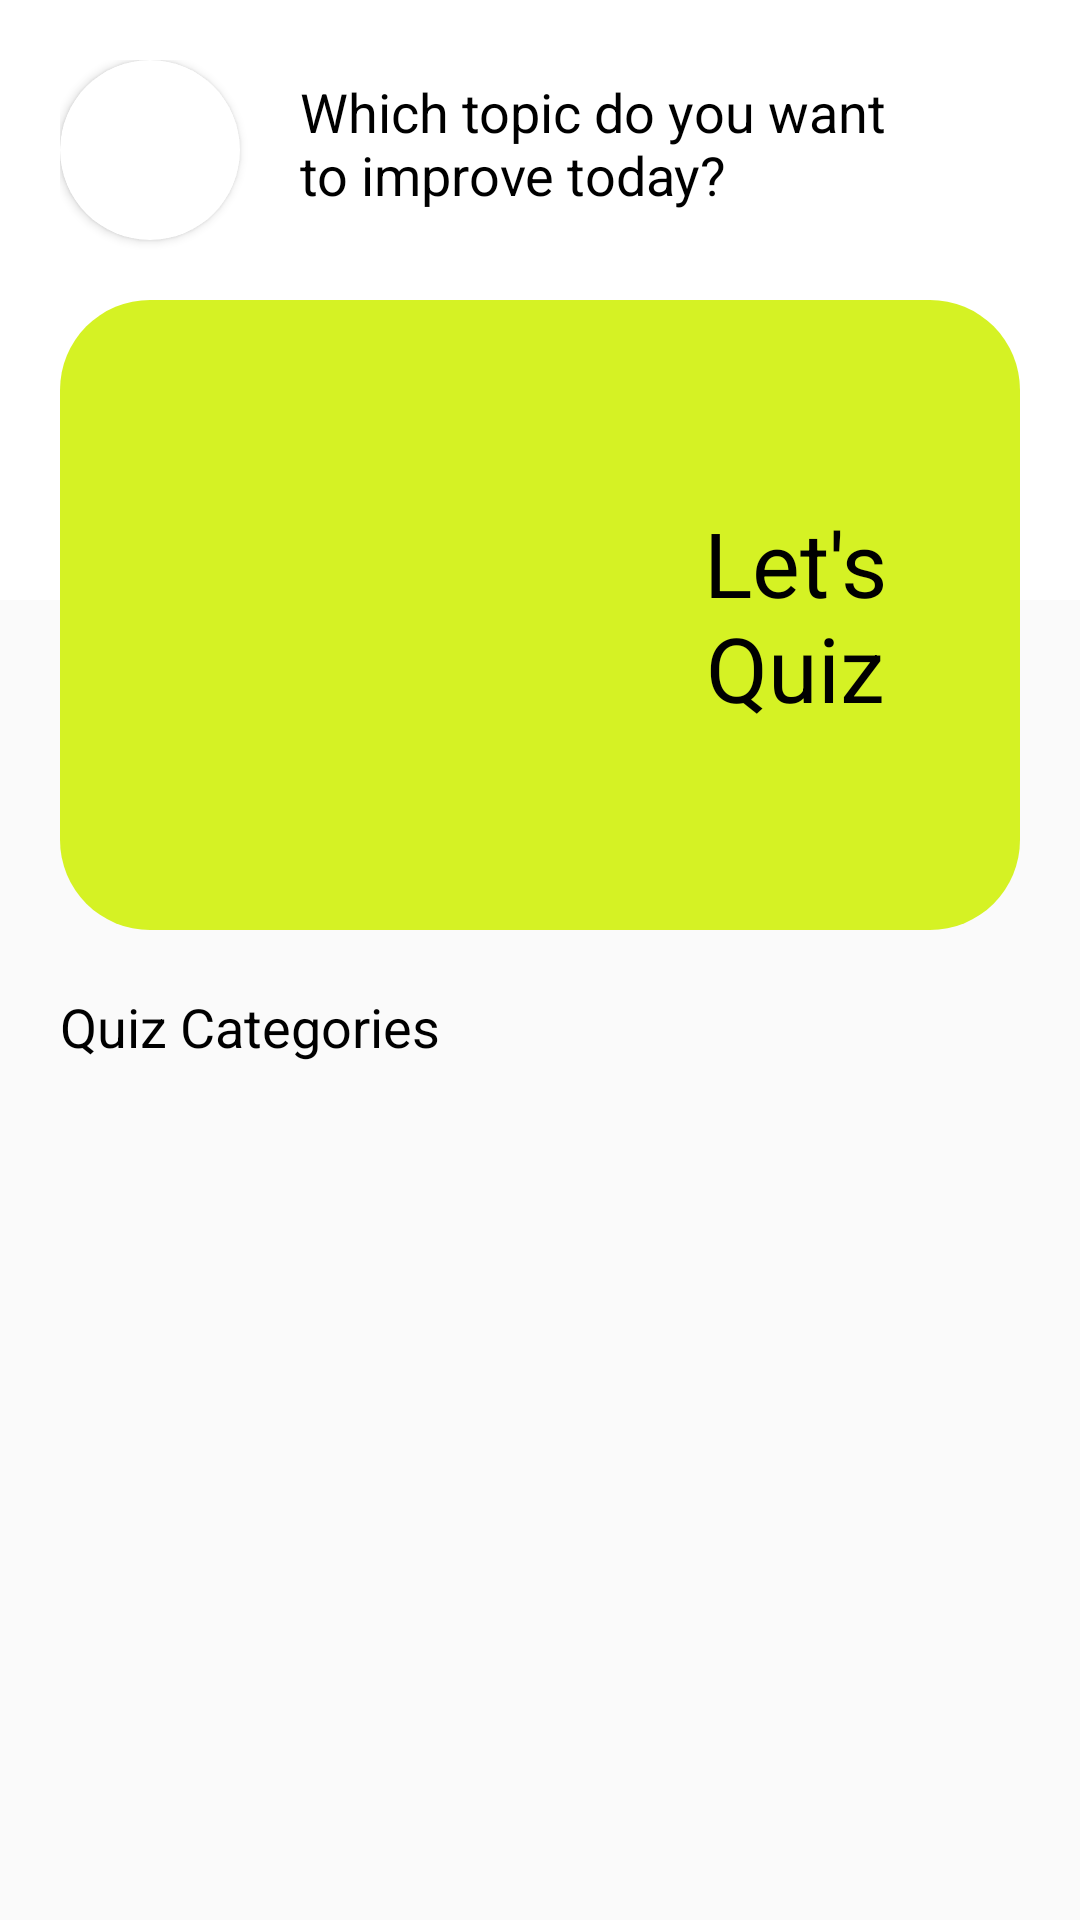

The Android layout XML behind this screen, and the referenced resources:
<!-- AndroidManifest.xml: application theme Theme.QuizApp -->
<!-- res/layout/activity_main.xml -->
<?xml version="1.0" encoding="utf-8"?>
<LinearLayout xmlns:android="http://schemas.android.com/apk/res/android"
    xmlns:app="http://schemas.android.com/apk/res-auto"
    xmlns:tools="http://schemas.android.com/tools"
    android:layout_width="match_parent"
    android:layout_height="match_parent"
    android:orientation="vertical"
    tools:context=".MainActivity">

    <RelativeLayout
        android:layout_width="match_parent"
        android:layout_height="320dp">

        <RelativeLayout
            android:layout_width="match_parent"
            android:layout_height="200dp"
            android:background="@color/white"
            android:padding="20dp">

            <androidx.cardview.widget.CardView
                android:id="@+id/crdUserProfile"
                android:layout_width="60dp"
                android:layout_height="60dp"
                android:layout_gravity="center"
                app:cardCornerRadius="30dp">

                <ImageView
                    android:id="@+id/ivUserProfile"
                    android:layout_width="50dp"
                    android:layout_height="50dp"
                    android:layout_gravity="center"
                    android:scaleType="centerCrop"
                    android:src="@drawable/avatar" />

            </androidx.cardview.widget.CardView>

            <TextView
                android:id="@+id/tvUsername"
                android:layout_width="match_parent"
                android:layout_height="wrap_content"
                android:layout_marginTop="5dp"
                android:layout_marginStart="20dp"
                android:layout_toEndOf="@id/crdUserProfile"
                android:text="@string/which_topic_do_you_want_nto_improve_today"
                android:textColor="@color/black"
                android:textSize="18sp" />
        </RelativeLayout>

        <RelativeLayout
            android:layout_width="match_parent"
            android:layout_height="wrap_content"
            android:layout_alignParentBottom="true"
            android:layout_centerInParent="true"
            android:layout_marginStart="20dp"
            android:layout_marginTop="10dp"
            android:layout_marginEnd="20dp"
            android:layout_marginBottom="10dp"
            android:background="@drawable/crd_user_bg1"
            android:padding="20dp">

            <ImageView
                android:id="@+id/ivQuiz"
                android:layout_width="170dp"
                android:layout_height="170dp"
                android:layout_centerVertical="true"
                android:scaleType="centerCrop"
                android:src="@drawable/main" />

            <TextView
                android:layout_width="match_parent"
                android:layout_height="wrap_content"
                android:layout_centerVertical="true"
                android:layout_marginTop="15dp"
                android:layout_toEndOf="@id/ivQuiz"
                android:gravity="center"
                android:text="@string/let_s_quiz"
                android:textColor="@color/black"
                android:textSize="30sp" />
        </RelativeLayout>

    </RelativeLayout>

    <TextView
        android:layout_width="match_parent"
        android:layout_height="wrap_content"
        android:layout_marginStart="20dp"
        android:text="@string/quiz_categories"
        android:layout_marginTop="10dp"
        android:textColor="@color/black"
        android:textSize="18sp" />

    <androidx.recyclerview.widget.RecyclerView
        android:id="@+id/rcv"
        android:layout_width="match_parent"
        android:layout_height="match_parent"
        android:scrollbars="vertical"
        android:layout_marginStart="10dp"
        android:layout_marginBottom="10dp"
        tools:listitem="@layout/quiz_topic_layout"/>

</LinearLayout>
<!-- res/layout/quiz_topic_layout.xml (included above) -->
<?xml version="1.0" encoding="utf-8"?>
<androidx.cardview.widget.CardView xmlns:android="http://schemas.android.com/apk/res/android"
    android:layout_width="150dp"
    android:layout_height="150dp"
    xmlns:app="http://schemas.android.com/apk/res-auto"
    android:backgroundTint="@color/white"
    android:layout_margin="15dp"
    app:cardCornerRadius="10dp">

    <RelativeLayout
        android:id="@+id/layout"
        android:layout_width="match_parent"
        android:layout_height="match_parent">

        <ImageView
            android:id="@+id/ivTopicIcon"
            android:scaleType="centerCrop"
            android:layout_width="105dp"
            android:layout_height="105dp"
            android:layout_marginTop="10dp"
            android:src="@drawable/pic3"
            android:layout_centerHorizontal="true">

        </ImageView>


        <TextView
            android:id="@+id/tvTopicName"
            android:layout_width="wrap_content"
            android:layout_height="wrap_content"
            android:layout_below="@id/ivTopicIcon"
            android:layout_centerHorizontal="true"
            android:layout_marginTop="3dp"
            android:text="@string/android"
            android:textSize="15sp"
            android:textColor="@color/black"/>

    </RelativeLayout>

</androidx.cardview.widget.CardView>
<!-- resources referenced by this layout -->
<resources>
  <color name="black">#FF000000</color>
  <color name="white">#FFFFFF</color>
  <!-- drawable crd_user_bg1 (drawable-v24) -->
  <?xml version="1.0" encoding="utf-8"?>
  <shape xmlns:android="http://schemas.android.com/apk/res/android"
      android:shape="rectangle">
  
      <solid android:color="@color/neon" />
  
      <corners android:radius="30dp"/>
  
  </shape>
  <string name="android">Android</string>
  <string name="let_s_quiz">Let\'s Quiz</string>
  <string name="quiz_categories">Quiz Categories</string>
  <string name="which_topic_do_you_want_nto_improve_today">Which topic do you want\nto improve today?</string>
  <style name="Theme.QuizApp" parent="Theme.AppCompat.Light.NoActionBar">
          
          <item name="colorPrimary">#5869FF</item>
          <item name="colorPrimaryVariant">#D5F224</item>
          <item name="colorOnPrimary">@color/moss</item>
          
          <item name="colorSecondary">#5869FF</item>
          <item name="colorSecondaryVariant">#D5F224</item>
          <item name="colorOnSecondary">@color/black</item>
          
          <item name="android:statusBarColor" tools:targetApi="l">@color/white</item>
          
      </style>
  <color name="neon">#D5F224</color>
  <color name="moss">#414224</color>
</resources>
